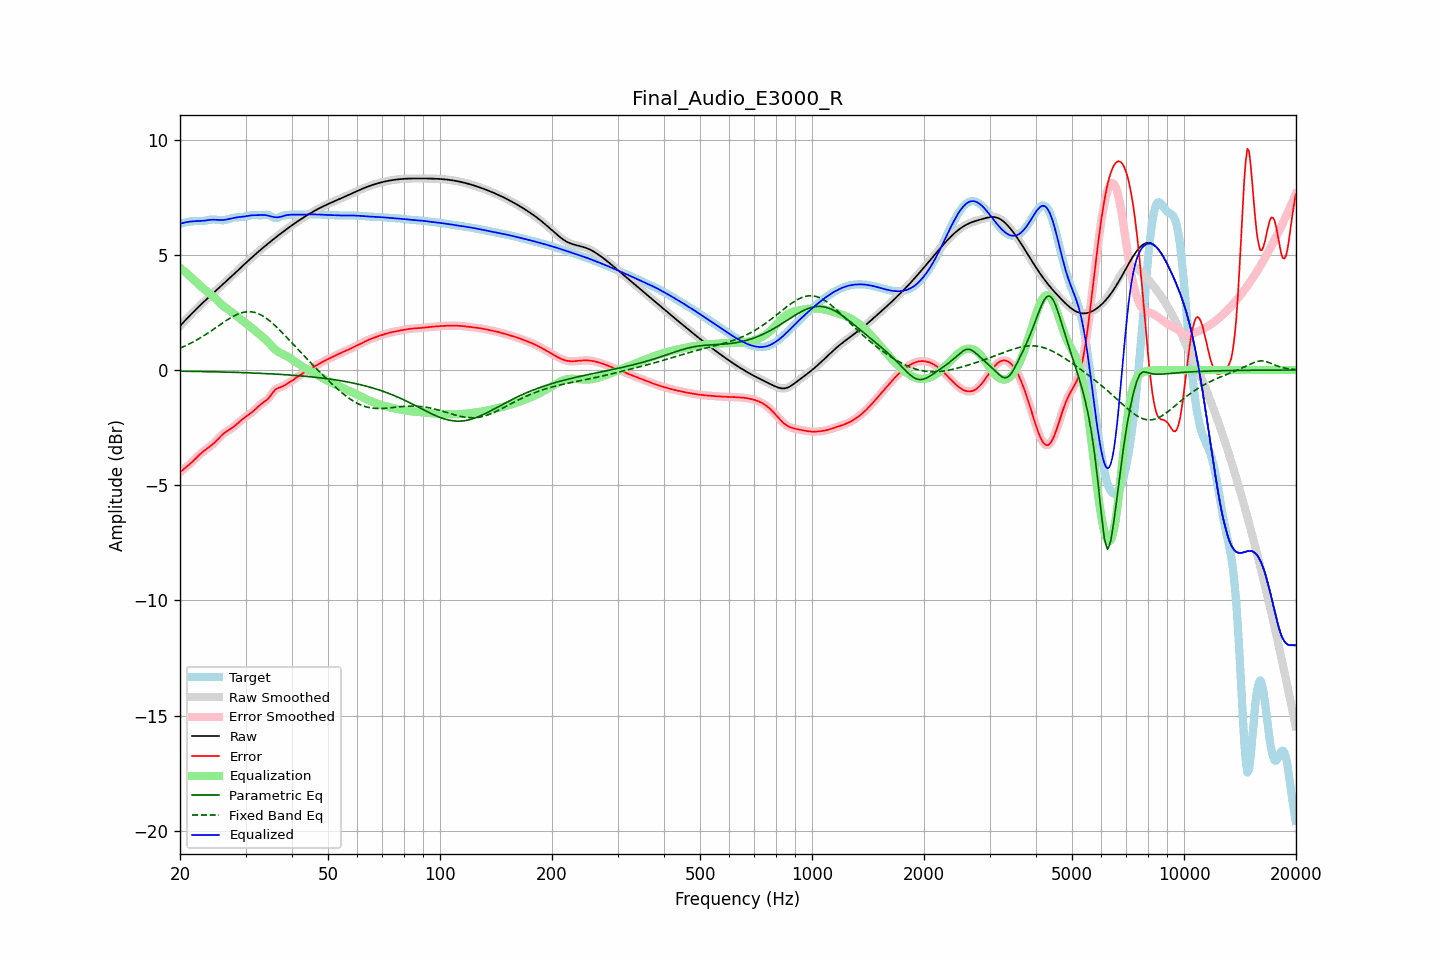

The file beside this chart, header and first rows:
frequency, raw, error, smoothed, error_smoothed, equalization, parametric_eq, fixed_band_eq, equalized_raw, equalized_smoothed, target
20.00, 1.91, -4.44, 1.91, -4.44, 4.44, -0.05, 0.95, 6.35, 6.35, 6.35
20.20, 1.98, -4.38, 1.98, -4.38, 4.38, -0.05, 0.98, 6.37, 6.37, 6.36
20.40, 2.06, -4.32, 2.06, -4.32, 4.33, -0.05, 1.01, 6.38, 6.38, 6.38
20.61, 2.13, -4.26, 2.13, -4.26, 4.27, -0.05, 1.04, 6.40, 6.40, 6.40
20.81, 2.21, -4.21, 2.21, -4.21, 4.21, -0.05, 1.07, 6.42, 6.42, 6.42
21.02, 2.28, -4.15, 2.28, -4.15, 4.15, -0.05, 1.11, 6.43, 6.43, 6.43
21.23, 2.36, -4.09, 2.36, -4.09, 4.08, -0.06, 1.14, 6.44, 6.44, 6.45
21.44, 2.43, -4.03, 2.43, -4.03, 4.02, -0.06, 1.18, 6.45, 6.45, 6.45
21.66, 2.50, -3.96, 2.50, -3.96, 3.96, -0.06, 1.21, 6.45, 6.45, 6.46
21.87, 2.57, -3.89, 2.57, -3.89, 3.89, -0.06, 1.25, 6.46, 6.46, 6.46
22.09, 2.64, -3.82, 2.64, -3.82, 3.82, -0.06, 1.29, 6.46, 6.46, 6.46
22.31, 2.71, -3.75, 2.71, -3.75, 3.75, -0.06, 1.33, 6.46, 6.46, 6.46
22.54, 2.77, -3.68, 2.77, -3.68, 3.69, -0.06, 1.37, 6.46, 6.46, 6.46
22.76, 2.84, -3.62, 2.84, -3.62, 3.63, -0.06, 1.41, 6.47, 6.47, 6.46
22.99, 2.91, -3.56, 2.91, -3.56, 3.57, -0.07, 1.45, 6.47, 6.47, 6.47
23.22, 2.97, -3.51, 2.97, -3.51, 3.51, -0.07, 1.50, 6.48, 6.48, 6.48
23.45, 3.04, -3.45, 3.04, -3.45, 3.46, -0.07, 1.54, 6.49, 6.49, 6.49
23.69, 3.10, -3.40, 3.10, -3.40, 3.40, -0.07, 1.59, 6.50, 6.50, 6.50
23.92, 3.16, -3.35, 3.16, -3.35, 3.35, -0.07, 1.63, 6.51, 6.51, 6.52
24.16, 3.23, -3.30, 3.23, -3.30, 3.29, -0.07, 1.68, 6.52, 6.52, 6.53
24.40, 3.29, -3.24, 3.29, -3.24, 3.23, -0.08, 1.73, 6.52, 6.52, 6.53
24.65, 3.35, -3.18, 3.35, -3.18, 3.17, -0.08, 1.78, 6.52, 6.53, 6.53
24.89, 3.42, -3.11, 3.42, -3.11, 3.11, -0.08, 1.82, 6.52, 6.52, 6.53
25.14, 3.48, -3.04, 3.48, -3.04, 3.04, -0.08, 1.87, 6.52, 6.52, 6.52
25.39, 3.54, -2.97, 3.54, -2.97, 2.97, -0.08, 1.92, 6.51, 6.51, 6.51
25.65, 3.61, -2.90, 3.61, -2.90, 2.90, -0.08, 1.97, 6.51, 6.51, 6.50
25.91, 3.67, -2.83, 3.67, -2.83, 2.84, -0.09, 2.02, 6.51, 6.51, 6.50
26.16, 3.73, -2.77, 3.74, -2.77, 2.78, -0.09, 2.07, 6.51, 6.51, 6.50
26.43, 3.80, -2.71, 3.80, -2.71, 2.72, -0.09, 2.11, 6.52, 6.52, 6.51
26.69, 3.86, -2.66, 3.86, -2.66, 2.67, -0.09, 2.16, 6.53, 6.53, 6.53
26.96, 3.93, -2.62, 3.93, -2.62, 2.62, -0.09, 2.20, 6.55, 6.55, 6.55
27.23, 3.99, -2.58, 3.99, -2.58, 2.57, -0.10, 2.25, 6.57, 6.57, 6.57
27.50, 4.06, -2.53, 4.06, -2.53, 2.52, -0.10, 2.29, 6.58, 6.58, 6.59
27.77, 4.13, -2.48, 4.13, -2.48, 2.47, -0.10, 2.33, 6.60, 6.60, 6.61
28.05, 4.19, -2.43, 4.19, -2.43, 2.42, -0.10, 2.36, 6.61, 6.61, 6.62
28.33, 4.26, -2.37, 4.26, -2.37, 2.36, -0.10, 2.40, 6.62, 6.62, 6.63
28.62, 4.32, -2.31, 4.32, -2.31, 2.31, -0.11, 2.43, 6.63, 6.63, 6.63
28.90, 4.39, -2.24, 4.39, -2.24, 2.25, -0.11, 2.45, 6.64, 6.64, 6.63
29.19, 4.45, -2.18, 4.45, -2.18, 2.19, -0.11, 2.48, 6.65, 6.65, 6.64
29.48, 4.52, -2.13, 4.52, -2.13, 2.13, -0.11, 2.50, 6.65, 6.65, 6.65
29.78, 4.58, -2.07, 4.59, -2.07, 2.08, -0.12, 2.51, 6.66, 6.66, 6.66
30.08, 4.65, -2.02, 4.65, -2.02, 2.03, -0.12, 2.52, 6.68, 6.68, 6.67
30.38, 4.71, -1.98, 4.71, -1.98, 1.97, -0.12, 2.53, 6.69, 6.69, 6.69
30.68, 4.78, -1.93, 4.78, -1.93, 1.92, -0.12, 2.53, 6.70, 6.70, 6.70
30.99, 4.84, -1.87, 4.84, -1.87, 1.87, -0.13, 2.53, 6.71, 6.71, 6.72
31.30, 4.90, -1.82, 4.90, -1.82, 1.81, -0.13, 2.52, 6.71, 6.71, 6.72
31.61, 4.97, -1.76, 4.97, -1.76, 1.75, -0.13, 2.51, 6.72, 6.72, 6.73
31.93, 5.03, -1.70, 5.03, -1.70, 1.69, -0.13, 2.49, 6.72, 6.72, 6.72
32.24, 5.09, -1.63, 5.09, -1.63, 1.63, -0.14, 2.46, 6.72, 6.72, 6.72
32.57, 5.15, -1.56, 5.15, -1.57, 1.58, -0.14, 2.44, 6.73, 6.73, 6.71
32.89, 5.21, -1.50, 5.21, -1.50, 1.52, -0.14, 2.40, 6.73, 6.73, 6.71
33.22, 5.27, -1.45, 5.27, -1.45, 1.46, -0.15, 2.37, 6.73, 6.73, 6.72
33.55, 5.33, -1.40, 5.33, -1.40, 1.40, -0.15, 2.32, 6.73, 6.73, 6.73
33.89, 5.39, -1.35, 5.39, -1.35, 1.34, -0.15, 2.28, 6.72, 6.72, 6.74
34.23, 5.44, -1.30, 5.44, -1.29, 1.27, -0.16, 2.23, 6.71, 6.71, 6.74
34.57, 5.50, -1.23, 5.50, -1.23, 1.20, -0.16, 2.18, 6.70, 6.70, 6.73
34.92, 5.56, -1.14, 5.56, -1.14, 1.12, -0.16, 2.12, 6.68, 6.68, 6.70
35.27, 5.61, -1.05, 5.61, -1.05, 1.05, -0.17, 2.06, 6.66, 6.66, 6.66
35.62, 5.67, -0.95, 5.67, -0.95, 0.97, -0.17, 2.00, 6.64, 6.64, 6.62
35.97, 5.72, -0.87, 5.72, -0.88, 0.91, -0.18, 1.94, 6.63, 6.63, 6.59
... 635 more rows
